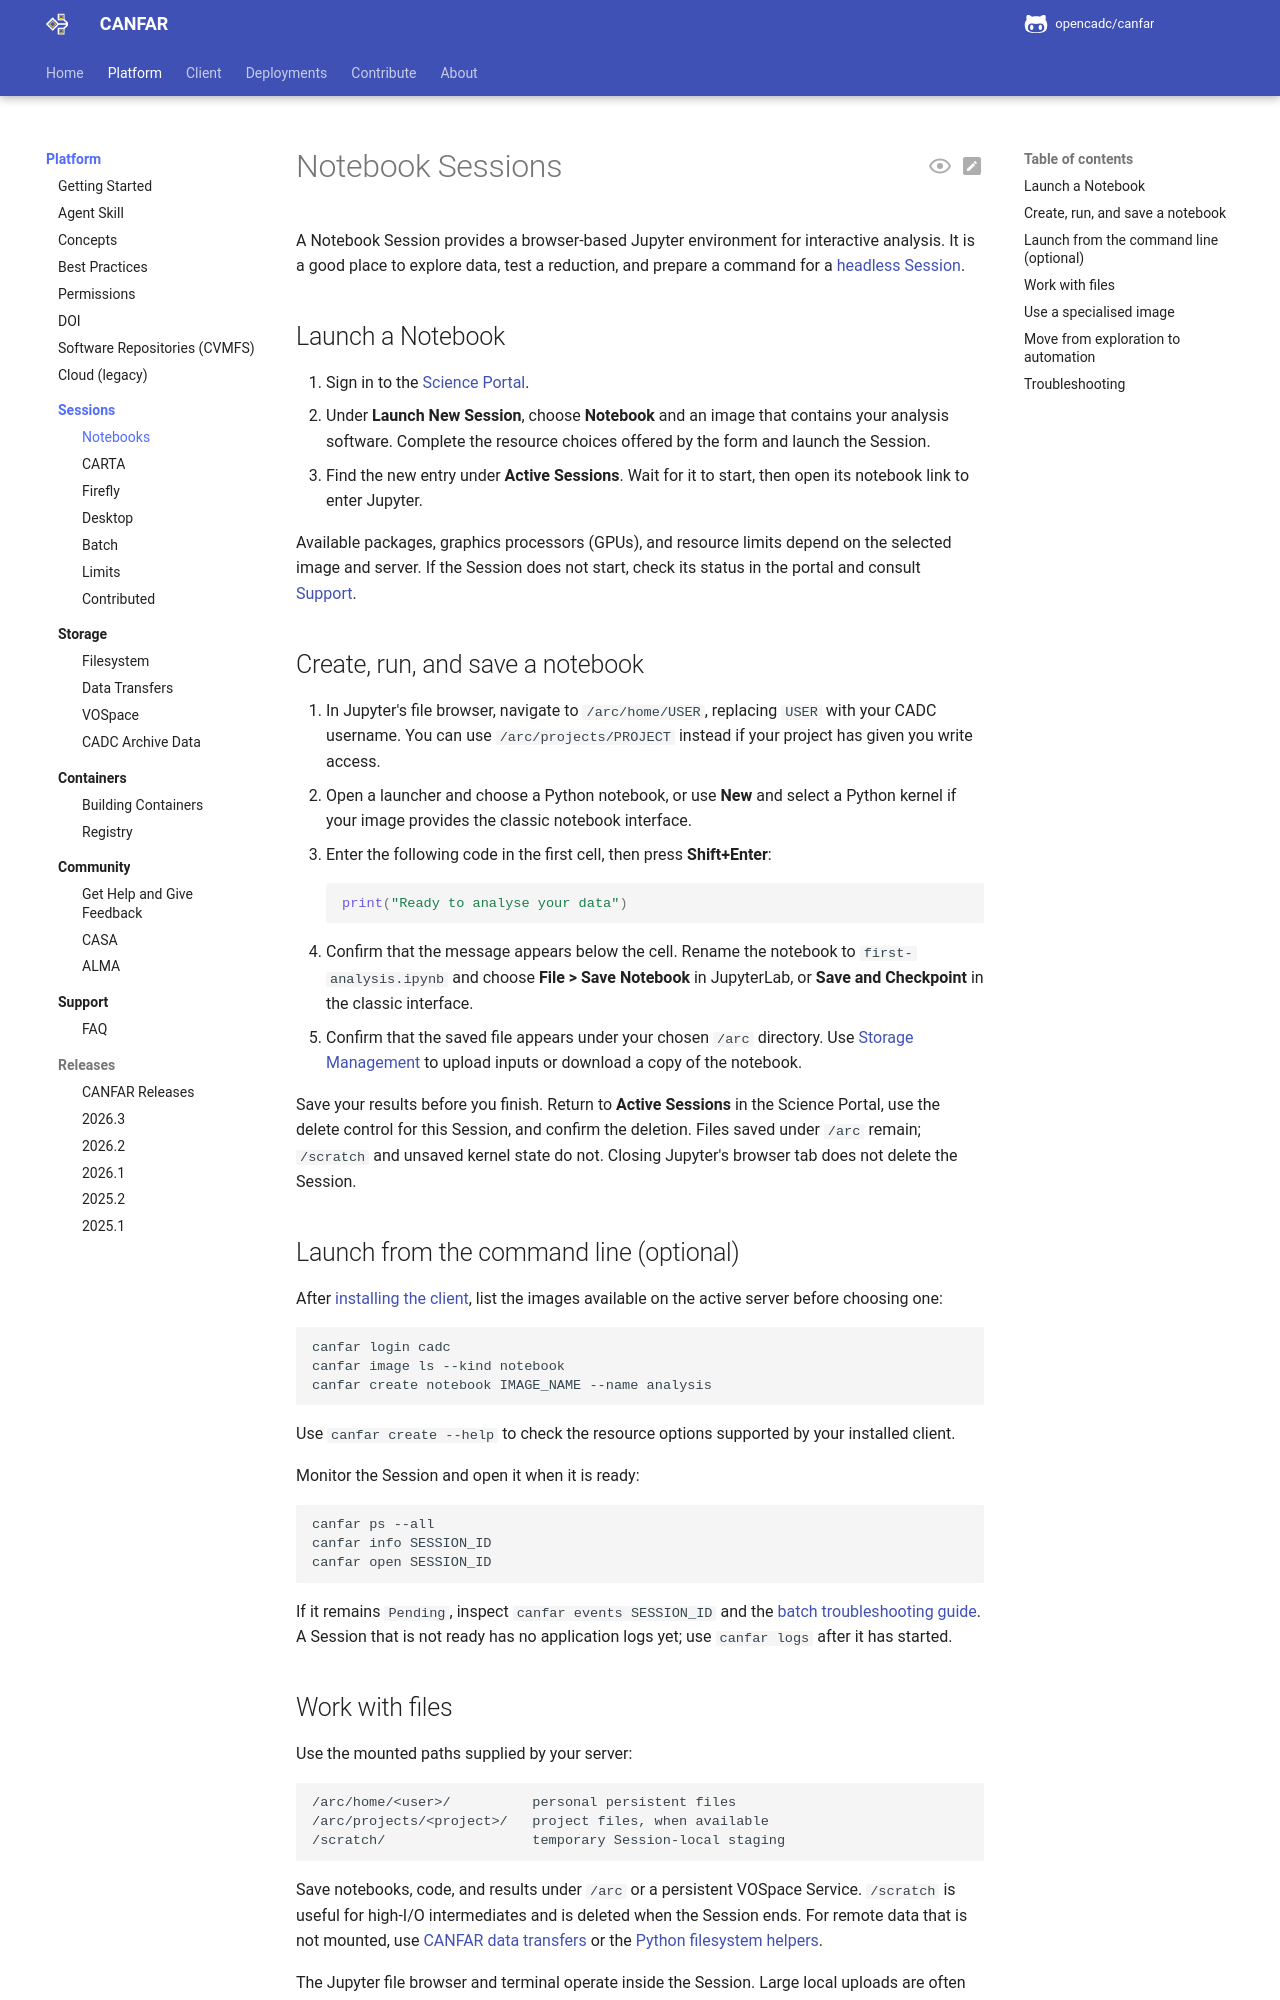

repository: opencadc/canfar · page: edge/platform/sessions/notebook/index.html · generator: mkdocs

# Notebook Sessions

A Notebook Session provides a browser-based Jupyter environment for interactive
analysis. It is a good place to explore data, test a reduction, and prepare a
command for a [headless Session](batch.md).

<span id="overview"></span>
<span id="creating-a-notebook-session"></span>
<span id="step-1-access-session-creation"></span>
<span id="step-2-choose-your-container"></span>
<span id="available-containers"></span>
<span id="step-3-configure-session-resources"></span>
<span id="session-name"></span>
<span id="memory-allocation"></span>
<span id="cpu-cores"></span>
<span id="step-4-launch-session"></span>
<span id="using-jupyter-lab"></span>
<span id="interface-overview"></span>
<span id="starting-your-first-notebook"></span>
<span id="persistent-storage-locations"></span>
<span id="working-with-casa"></span>
<span id="advanced-features"></span>
<span id="terminal-access"></span>
<span id="jupyter-extensions"></span>
<span id="collaboration"></span>
<span id="best-practices-for-collaboration"></span>
<span id="sharing-notebooks"></span>
<span id="performance-optimisation"></span>
<span id="memory-management"></span>
<span id="storage-performance"></span>

## Launch a Notebook

1. Sign in to the [Science Portal](https://www.canfar.net/science-portal/).
2. Under **Launch New Session**, choose **Notebook** and an image that contains
   your analysis software. Complete the resource choices offered by the form
   and launch the Session.
3. Find the new entry under **Active Sessions**. Wait for it to start, then
   open its notebook link to enter Jupyter.

Available packages, graphics processors (GPUs), and resource limits depend on
the selected image and server. If the Session does not start, check its status
in the portal and consult [Support](../support/index.md).

## Create, run, and save a notebook

1. In Jupyter's file browser, navigate to `/arc/home/USER`, replacing `USER`
   with your CADC username. You can use `/arc/projects/PROJECT` instead if
   your project has given you write access.
2. Open a launcher and choose a Python notebook, or use **New** and select a
   Python kernel if your image provides the classic notebook interface.
3. Enter the following code in the first cell, then press **Shift+Enter**:

    ```python
    print("Ready to analyse your data")
    ```

4. Confirm that the message appears below the cell. Rename the notebook to
   `first-analysis.ipynb` and choose **File > Save Notebook** in JupyterLab, or
   **Save and Checkpoint** in the classic interface.
5. Confirm that the saved file appears under your chosen `/arc` directory.
   Use [Storage Management](../storage/transfers.md#transfer-files-in-your-browser)
   to upload inputs or download a copy of the notebook.

Save your results before you finish. Return to **Active Sessions** in the
Science Portal, use the delete control for this Session, and confirm the
deletion. Files saved under `/arc` remain; `/scratch` and unsaved kernel state
do not. Closing Jupyter's browser tab does not delete the Session.

## Launch from the command line (optional)

After [installing the client](../../client/get-started.md#install), list the images available on the active server before choosing one:

```bash
canfar login cadc
canfar image ls --kind notebook
canfar create notebook IMAGE_NAME --name analysis
```

Use `canfar create --help` to check the resource options supported by your
installed client.

Monitor the Session and open it when it is ready:

```bash
canfar ps --all
canfar info SESSION_ID
canfar open SESSION_ID
```

If it remains `Pending`, inspect `canfar events SESSION_ID` and the
[batch troubleshooting guide](batch.md#monitor-and-troubleshoot). A Session
that is not ready has no application logs yet; use `canfar logs` after it has
started.

<span id="file-management"></span>
<span id="uploading-files"></span>
<span id="efficient-data-loading"></span>
